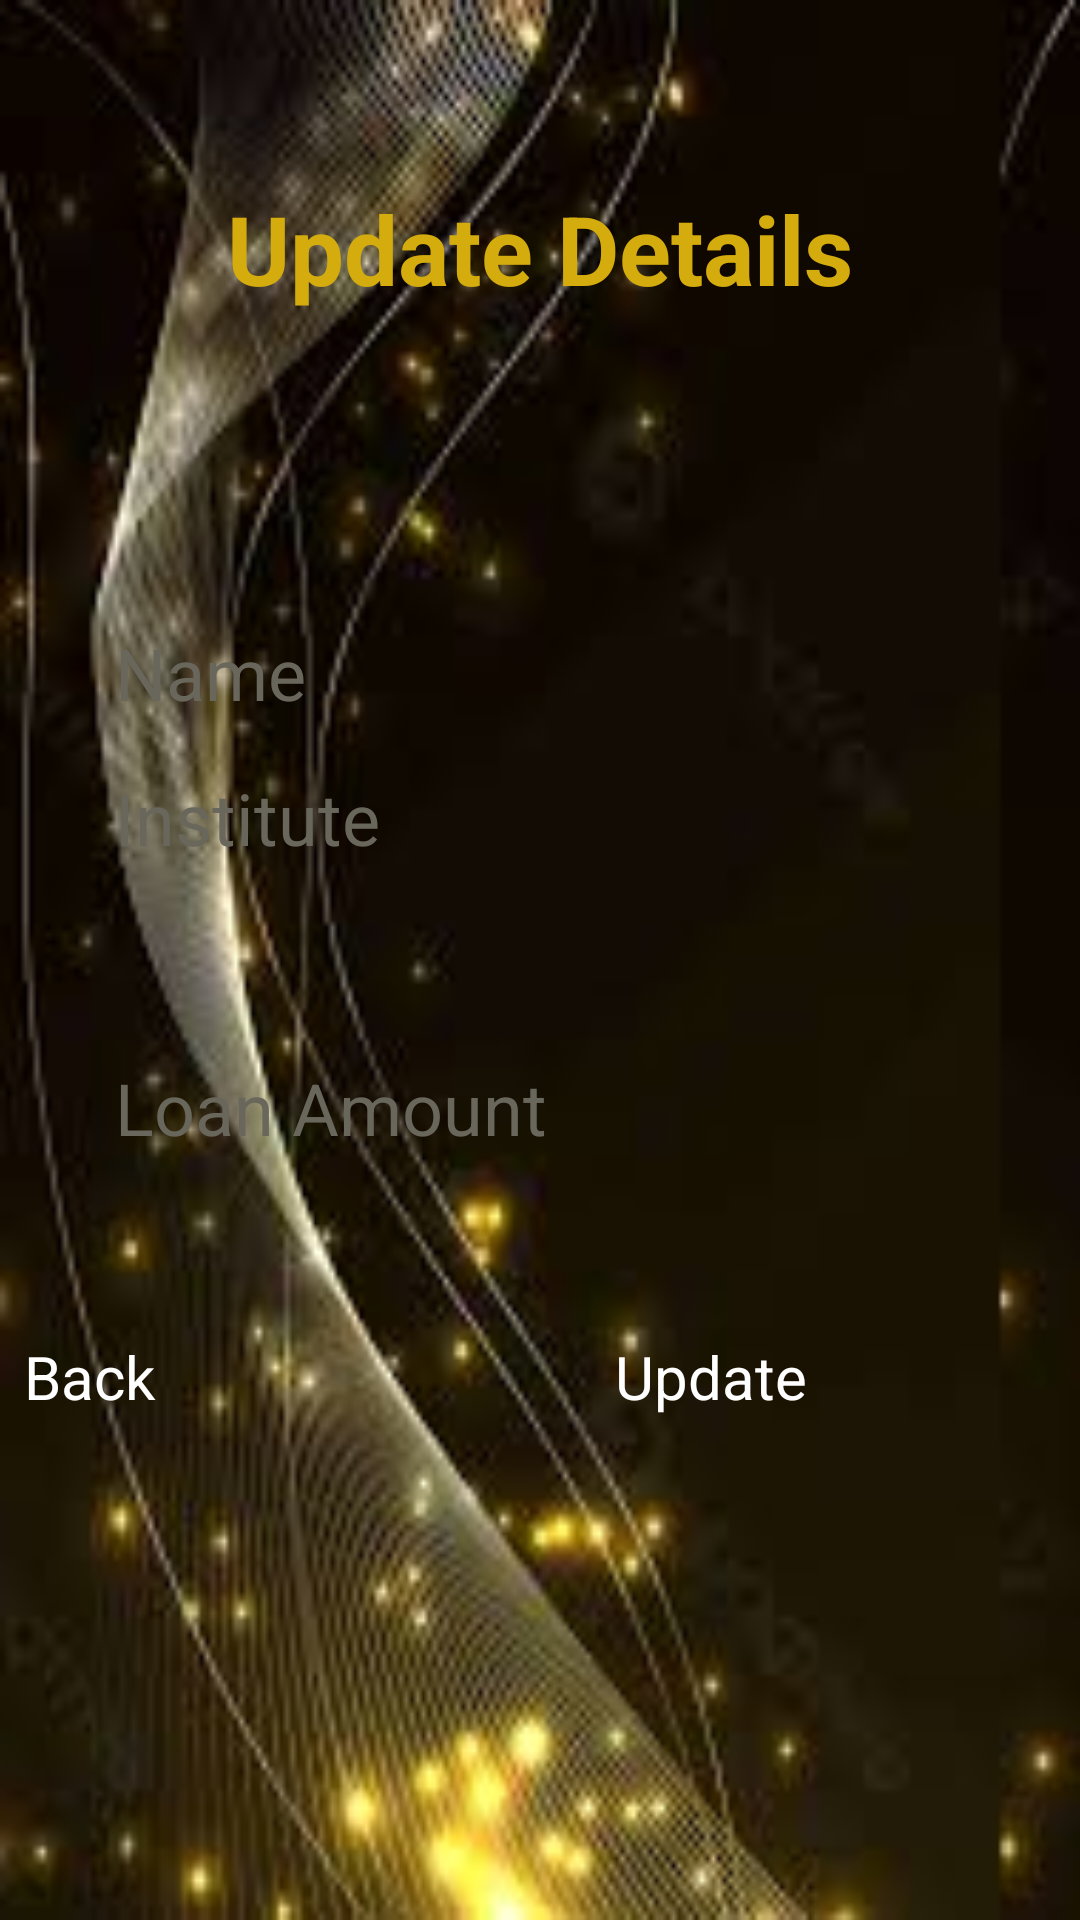

Write the Android layout XML for this screen, with the resource values it uses.
<!-- AndroidManifest.xml: application theme SplashScreenTheme -->
<!-- res/layout/activity_updatedb.xml -->
<?xml version="1.0" encoding="utf-8"?>
<LinearLayout xmlns:android="http://schemas.android.com/apk/res/android"
    xmlns:app="http://schemas.android.com/apk/res-auto"
    xmlns:tools="http://schemas.android.com/tools"
    android:id="@+id/main"
    android:layout_width="match_parent"
    android:layout_height="match_parent"
    android:orientation="vertical"
    tools:context=".Updatedb"
    android:padding="8dp"
    android:background="@drawable/bgapp">


    <TextView

        android:layout_width="match_parent"
        android:layout_height="50dp"
        android:layout_marginTop="50dp"
        android:textColor="#D4AC0D"
        android:textStyle="bold"
        android:gravity="center"
        android:textSize="32sp"
        android:text="Update Details"
        >


    </TextView>

    <EditText
        android:id="@+id/name"
        android:layout_width="wrap_content"
        android:layout_height="wrap_content"
        android:layout_marginTop="100dp"
        android:ems="10"
        android:layout_gravity="center_horizontal"
        android:textColor="@color/white"
        android:inputType="textCapWords"
        android:hint="@string/name"
        android:textSize="24sp"
        android:textColorHint="@color/hintcolor"/>
    <EditText
        android:id="@+id/institute"
        android:layout_width="wrap_content"
        android:layout_height="wrap_content"
        android:layout_marginTop="16dp"
        android:ems="10"
        android:layout_gravity="center_horizontal"
        android:textColor="@color/white"
        android:textSize="24sp"
        android:inputType="textCapWords"
        android:hint="@string/institute"
        android:textColorHint="@color/hintcolor"/>
    <EditText
        android:id="@+id/regno"
        android:layout_width="wrap_content"
        android:layout_height="wrap_content"
        android:layout_marginTop="16dp"
        android:ems="10"
        android:textSize="24sp"
        android:layout_gravity="center_horizontal"
        android:textColor="@color/white"
        android:inputType="text"
       />
    <EditText
        android:id="@+id/loan"
        android:layout_width="wrap_content"
        android:layout_height="wrap_content"
        android:layout_marginTop="16dp"
        android:ems="10"
        android:textSize="24sp"
        android:layout_gravity="center_horizontal"
        android:textColor="@color/white"
        android:inputType="numberDecimal"
        android:hint="@string/loan_amount"
        android:textColorHint="@color/hintcolor"/>


    <LinearLayout
        android:layout_marginTop="60dp"
        android:layout_width="match_parent"
        android:layout_height="80dp"
        android:orientation="horizontal"

        android:layout_marginBottom="100dp">

        <Button
            android:id="@+id/back"
            android:layout_width="0dp"
            android:layout_height="50dp"
            android:layout_weight="1"
            android:textColor="@color/white"
            android:textSize="20sp"
            android:layout_gravity="center_horizontal"

            android:backgroundTint="@color/my_background_color"
            android:text="Back" />



        <Button
            android:id="@+id/Update"
            android:layout_width="0dp"
            android:layout_height="50dp"
            android:layout_weight="1"
            android:textColor="@color/white"
            android:textSize="20sp"
            android:layout_marginStart="50dp"
            android:layout_gravity="center_horizontal"
            android:backgroundTint="@color/my_background_color"
            android:text="Update" />
    </LinearLayout>

</LinearLayout>
<!-- resources referenced by this layout -->
<resources>
  <color name="hintcolor">#69665C</color>
  <color name="my_background_color">#F8C471</color>
  <color name="white">#FFFFFFFF</color>
  <!-- drawable bgapp: png bitmap (drawable, 8005 bytes) -->
  <string name="institute">Institute</string>
  <string name="loan_amount">Loan Amount</string>
  <string name="name">Name</string>
  <style name="SplashScreenTheme" parent="Theme.SplashScreen">
          <item name="windowSplashScreenBackground">@color/my_background_color</item>
          <item name="windowSplashScreenAnimatedIcon">@drawable/splash</item>
          <item name="postSplashScreenTheme">@style/Theme.Intents</item>
      </style>
  <!-- drawable splash: png bitmap (drawable, 202097 bytes) -->
  <style name="Theme.Intents" parent="Base.Theme.Intents" />
  <style name="Base.Theme.Intents" parent="Theme.Material3.DayNight.NoActionBar">
          
          
      </style>
</resources>
